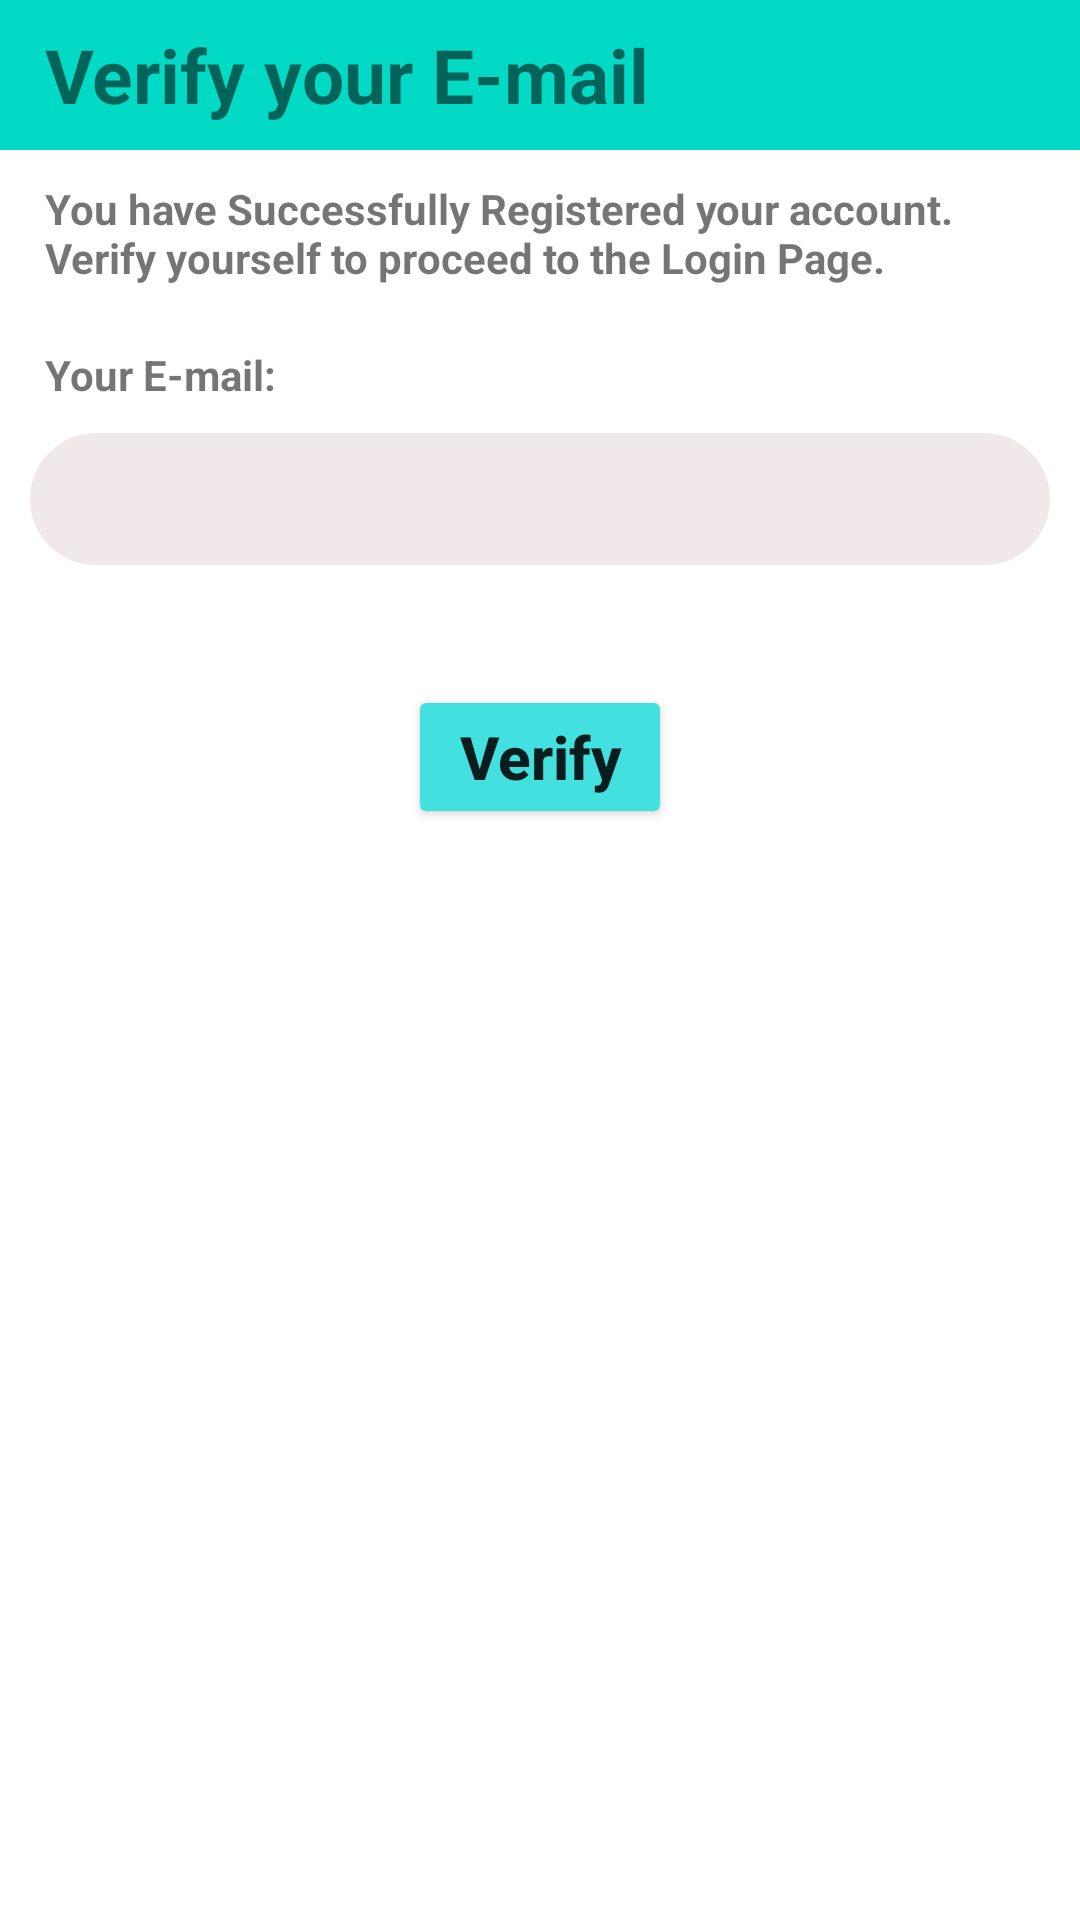

Here is an Android app screen rendered from its layout file. Give the layout XML and the strings, colors and styles it references.
<!-- AndroidManifest.xml: application theme Theme.StudentHub -->
<!-- res/layout/activity_verify_email.xml -->
<?xml version="1.0" encoding="utf-8"?>
<RelativeLayout
    xmlns:android="http://schemas.android.com/apk/res/android"
    xmlns:app="http://schemas.android.com/apk/res-auto"
    xmlns:tools="http://schemas.android.com/tools"
    android:layout_width="match_parent"
    android:layout_height="match_parent"
    android:orientation="vertical"
    tools:context=".VerifyEmail"
    tools:ignore="HardCodedText">

    <LinearLayout
        android:id="@+id/LinearLayout1"
        android:layout_width="match_parent"
        android:layout_height="50dp"
        android:gravity="center_vertical"
        android:background="@color/teal_200">

        <TextView
            android:id="@+id/textView1"
            android:layout_width="wrap_content"
            android:layout_height="wrap_content"
            android:text="Verify your E-mail"
            android:textSize="25sp"
            android:layout_marginStart="15dp"
            android:layout_marginEnd="15dp"
            android:textStyle="bold"
            android:textAlignment="textStart"
            />
    </LinearLayout>

    <TextView
        android:id="@+id/textView2"
        android:layout_width="match_parent"
        android:layout_height="wrap_content"
        android:text="You have Successfully Registered your account. Verify yourself to proceed to the Login Page."
        android:layout_below="@id/LinearLayout1"
        android:layout_marginTop="10dp"
        android:layout_marginStart="15dp"
        android:layout_marginEnd="15dp"
        android:textStyle="bold"
        android:textAlignment="textStart"
        />
    <TextView
        android:id="@+id/textView3"
        android:layout_width="wrap_content"
        android:layout_height="wrap_content"
        android:text="Your E-mail:"
        android:layout_below="@id/textView2"
        android:layout_marginTop="20dp"
        android:layout_marginStart="15dp"
        android:textStyle="bold"
        android:textAlignment="textStart"
        />



        <TextView
            android:id="@+id/email_view"
            android:layout_width="match_parent"
            android:layout_height="wrap_content"
            android:layout_below="@+id/textView3"
            android:layout_marginStart="10dp"
            android:layout_marginTop="10dp"
            android:layout_marginEnd="10dp"
            android:paddingStart="20dp"
            android:paddingEnd="15dp"
            android:paddingBottom="15dp"
            android:paddingTop="10dp"
            android:textColor="@color/black"
            android:gravity="center_vertical"
            android:backgroundTint="#F1E9E9"
            android:layout_marginBottom="10dp"
            android:background="@drawable/edittext_background"
            />

    <androidx.appcompat.widget.AppCompatButton
        android:id="@+id/verify_email"
        android:layout_width="wrap_content"
        android:layout_height="wrap_content"
        android:padding="6dp"
        android:layout_centerHorizontal="true"
        android:layout_below="@id/email_view"
        android:layout_marginTop="30dp"
        android:gravity="center"
        android:elevation="10dp"
        android:text="Verify"
        android:textStyle="bold"
        android:backgroundTint="#42E1E0"
        android:textAllCaps="false"
        android:textSize="20sp"/>


</RelativeLayout>
<!-- resources referenced by this layout -->
<resources>
  <!-- drawable edittext_background (drawable-v24) -->
  <selector xmlns:android="http://schemas.android.com/apk/res/android">
      <item>
          <shape android:shape="rectangle">
              <corners android:radius="25dp" />
              <stroke android:width="2dp"
                  android:color="@color/purple_700"/>
              </shape>
      </item>
  
  </selector>
  <style name="Theme.StudentHub" parent="Theme.MaterialComponents.DayNight.NoActionBar">
          
          <item name="colorPrimary">@color/purple_500</item>
          <item name="colorPrimaryVariant">@color/purple_700</item>
          <item name="colorOnPrimary">@color/white</item>
          
          <item name="colorSecondary">@color/teal_200</item>
          <item name="colorSecondaryVariant">@color/teal_700</item>
          <item name="colorOnSecondary">@color/black</item>
          
          <item name="android:statusBarColor">@color/black</item>
          
      </style>
  <!-- not gathered from this repository: default colours our renderer supplied (Android Studio template values) -->
  <color name="purple_500">#FF6200EE</color>
  <color name="purple_700">#FF3700B3</color>
  <color name="teal_200">#FF03DAC5</color>
  <color name="teal_700">#FF018786</color>
  <color name="black">#FF000000</color>
  <color name="white">#FFFFFFFF</color>
</resources>
